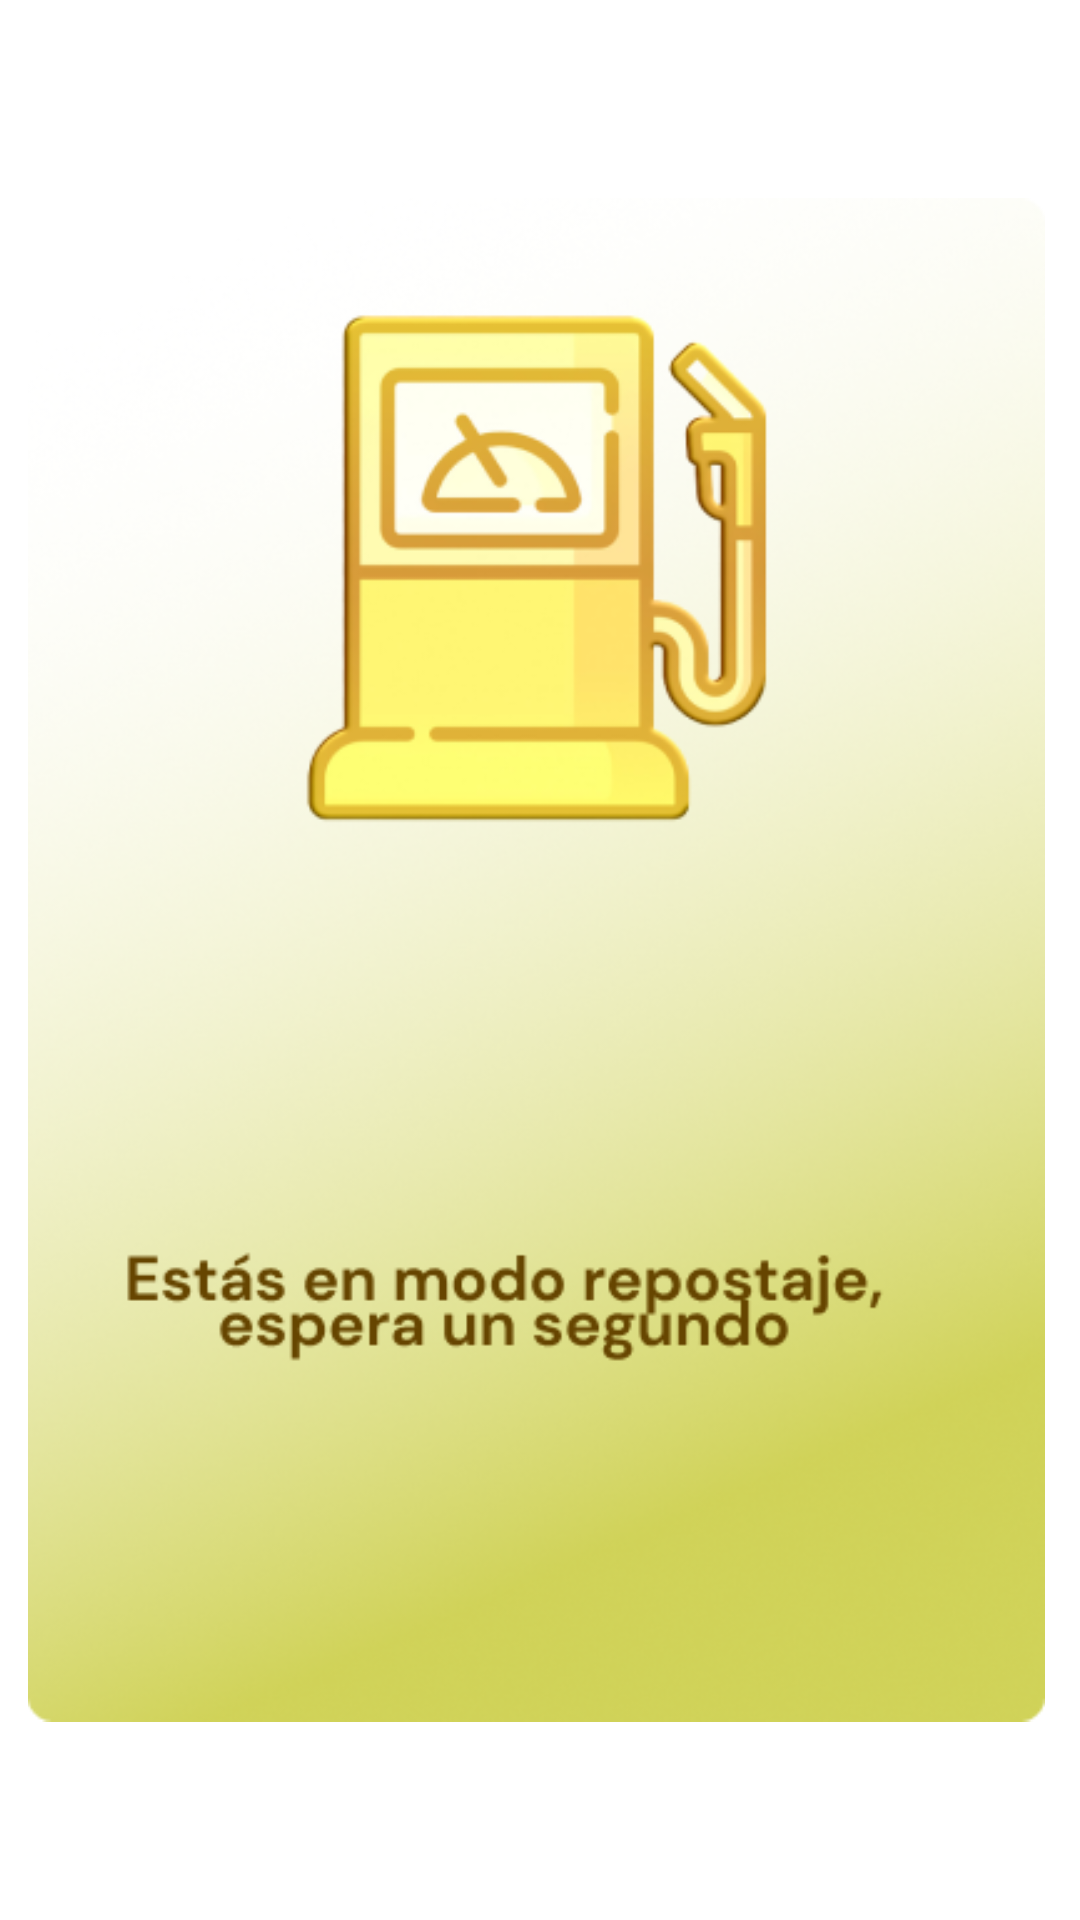

Produce the Android XML layout that renders to this screen, including the resource entries it uses.
<!-- AndroidManifest.xml: application theme Theme.MyApp -->
<!-- res/layout/dialog_repo.xml -->
<?xml version="1.0" encoding="utf-8"?>
<androidx.constraintlayout.widget.ConstraintLayout xmlns:android="http://schemas.android.com/apk/res/android"
    xmlns:app="http://schemas.android.com/apk/res-auto"
    xmlns:tools="http://schemas.android.com/tools"
    android:layout_width="match_parent"
    android:layout_height="match_parent">

    <ImageView
        android:id="@+id/imageView2"
        android:layout_width="339dp"
        android:layout_height="636dp"
        app:layout_constraintBottom_toBottomOf="parent"
        app:layout_constraintEnd_toEndOf="parent"
        app:layout_constraintHorizontal_bias="0.45"
        app:layout_constraintStart_toStartOf="parent"
        app:layout_constraintTop_toTopOf="parent"
        app:srcCompat="@drawable/repo" />
</androidx.constraintlayout.widget.ConstraintLayout>
<!-- resources referenced by this layout -->
<resources>
  <!-- drawable repo: png bitmap (drawable, 267518 bytes) -->
  <style name="Theme.MyApp" parent="Theme.MaterialComponents.DayNight.NoActionBar">
          
          <item name="colorPrimary">@color/lime_600</item>
          <item name="colorPrimaryVariant">@color/bluegray_100</item>
          <item name="colorOnPrimary">@color/white</item>
          
          <item name="colorSecondary">@color/teal_200</item>
          <item name="colorSecondaryVariant">@color/teal_700</item>
          <item name="colorOnSecondary">@color/black</item>
          
          <item name="android:statusBarColor" tools:targetApi="l">?attr/colorPrimaryVariant</item>
          
      </style>
  <color name="lime_600">#d3b04d</color>
  <color name="bluegray_100">#d9d9d9</color>
  <color name="white">#FFFFFFFF</color>
  <color name="teal_200">#FF03DAC5</color>
  <color name="teal_700">#FF018786</color>
  <color name="black">#FF000000</color>
</resources>
